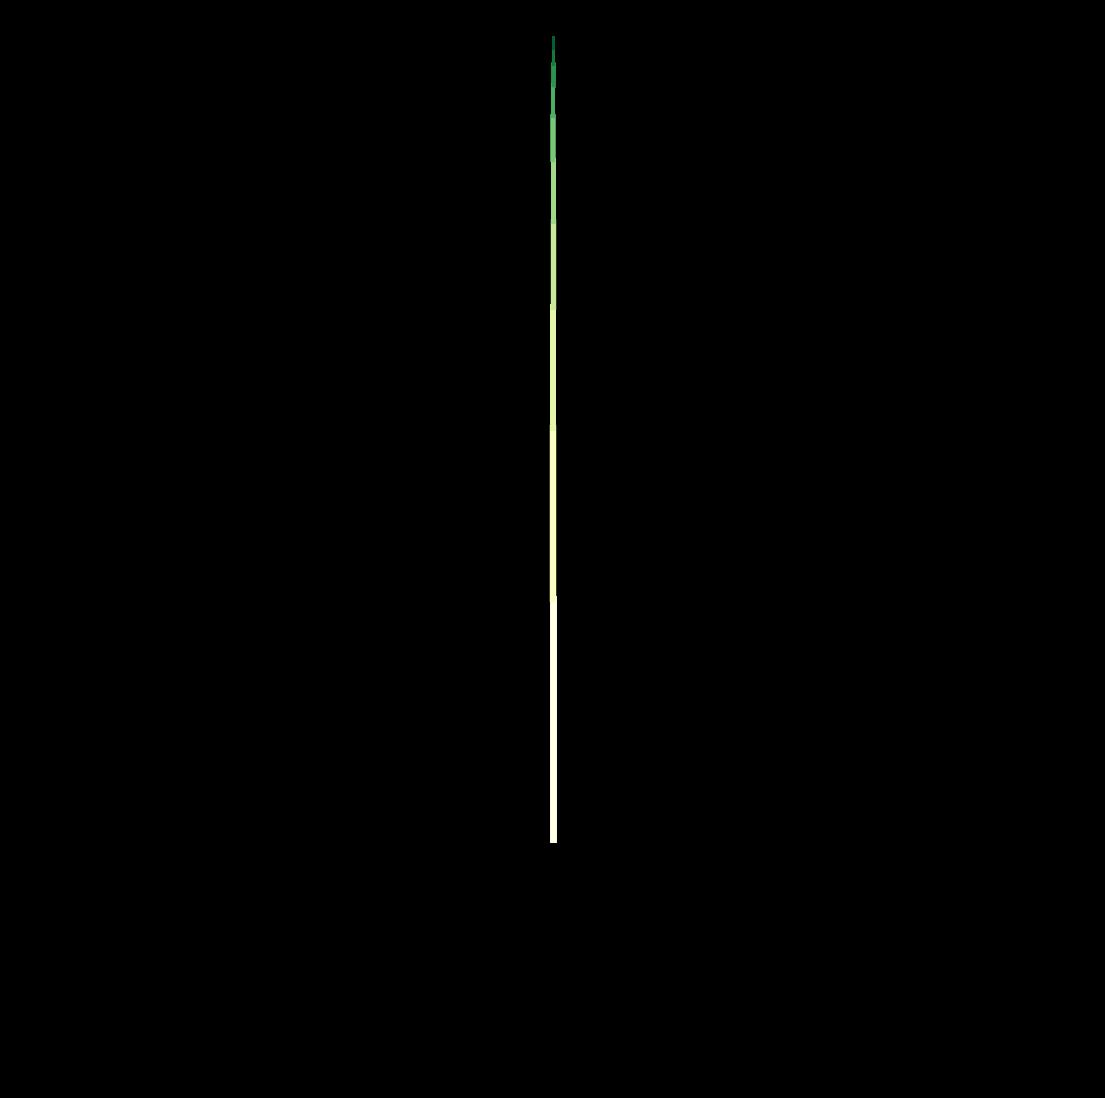

This chart was generated by the following Python code: (Note: this script raises an exception after producing the figure.)
import matplotlib.pylab as plt
import numpy as np
import pandas as pd
from matplotlib import cm
from scipy.stats import norm,chi2,binom,gamma
import seaborn as sns
from math import cos, sin,log,tan,pi,exp,sqrt,cosh,sinh,tanh,atan,atan2,e

def arbol(order,theta,sz,posn,heading,colorx=0,line=5):
    trunk_ratio = 0.29
    trunk = sz * trunk_ratio
    delta_x = trunk * cos(heading)
    delta_y = trunk * sin(heading)
    u, v = posn
    newpos = (u + delta_x, v + delta_y)
    plt.plot([u,newpos[0]],[v,newpos[1]],color=plt.cm.YlGn(colorx),lw=line)
    if order>1:
        newsz = sz*(1 - trunk_ratio)
        arbol(order-1, theta, newsz, newpos, heading-theta,colorx=colorx+1/10,line=line*0.9)
        arbol(order-1, theta, newsz, newpos, heading+theta,colorx=colorx+1/10,line=line*0.9)

for i,r in enumerate(np.linspace(0,2*pi,600)):
    plt.figure(figsize=(14,14),facecolor='black',dpi=200)
    plt.axis('off')
    plt.xlim(-0.8,0.8)
    plt.ylim(-0.3,1)
    arbol(order=10,theta=r,sz=1,posn=(0,0),heading=pi/2)
    p = plt.savefig(f'C:/Users/<user>/Pictures/RandomPlots/16052020/plot{i}.PNG',facecolor='black')